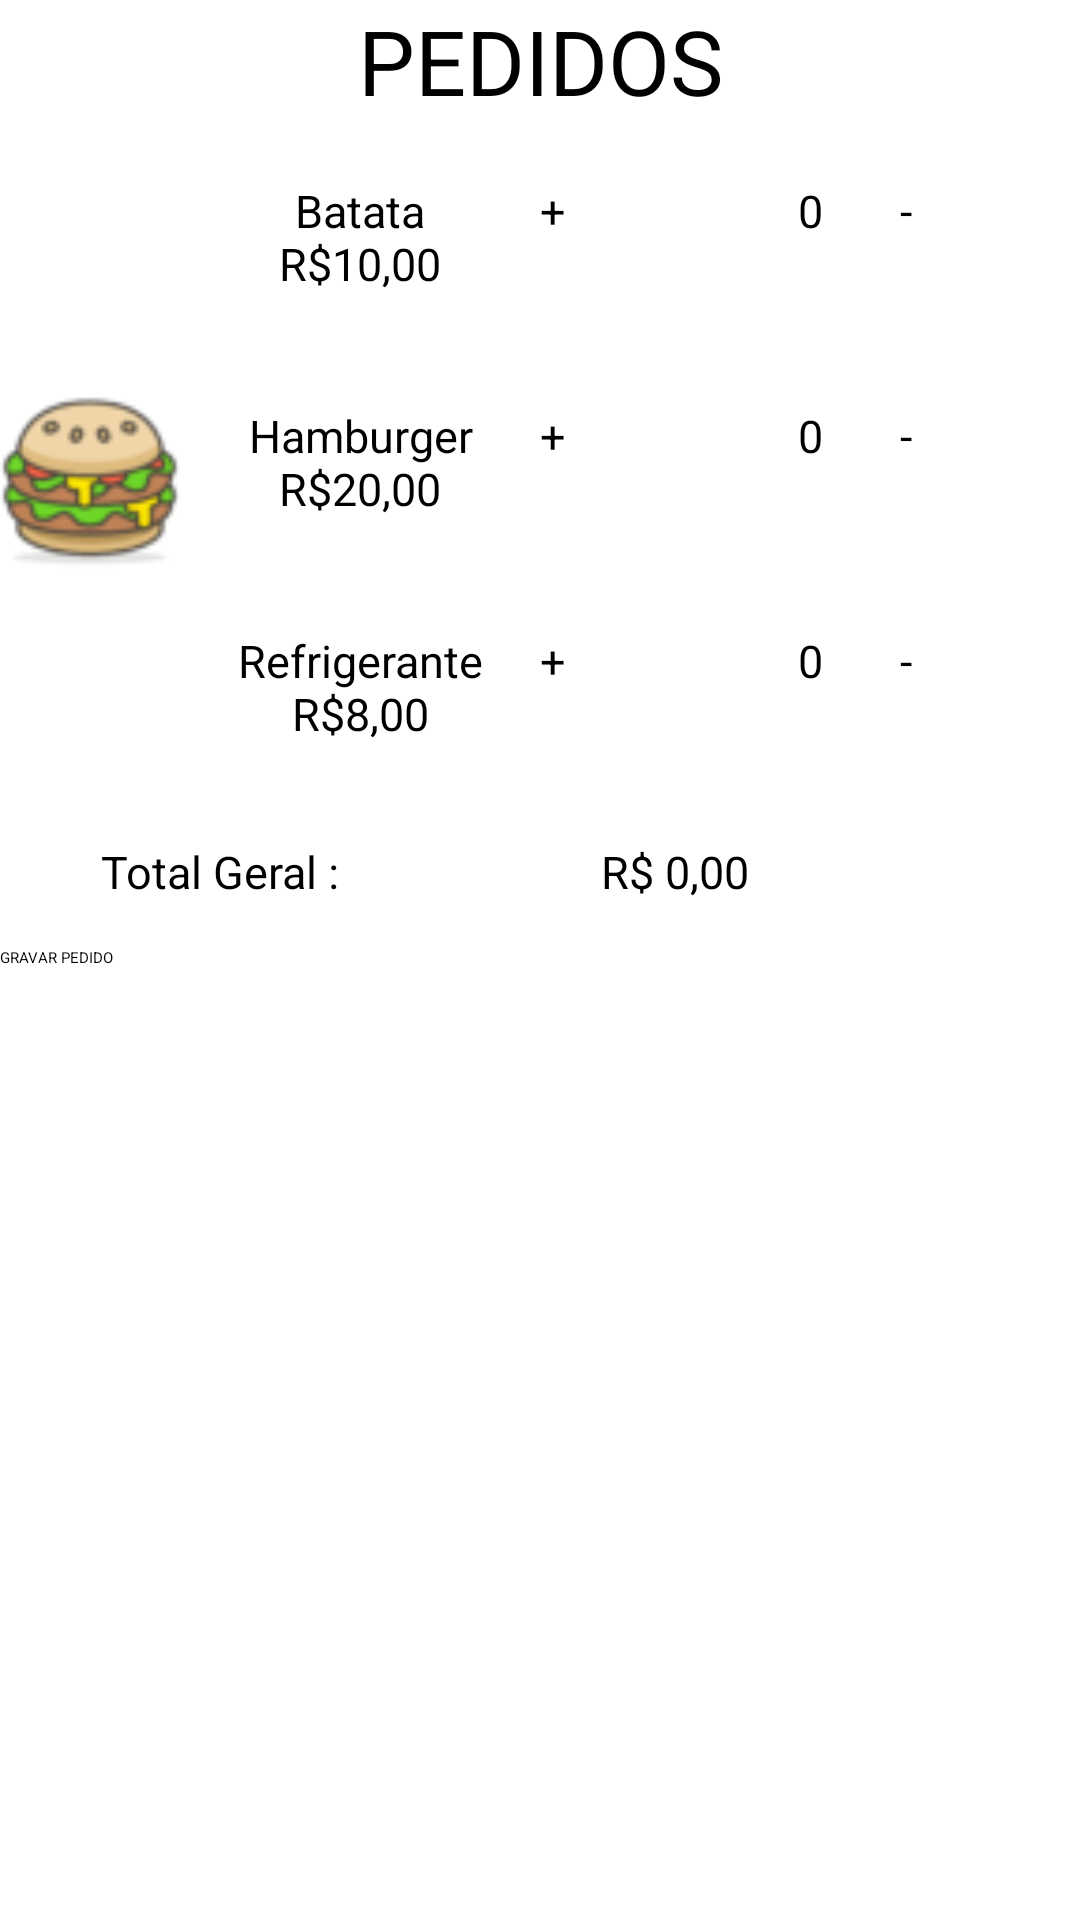

Produce the Android XML layout that renders to this screen, including the resource entries it uses.
<!-- AndroidManifest.xml: application theme Theme.Projeto_BD_2023 -->
<!-- res/layout/activity_pedidos.xml -->
<?xml version="1.0" encoding="utf-8"?>
<LinearLayout
    xmlns:android="http://schemas.android.com/apk/res/android"
    xmlns:app="http://schemas.android.com/apk/res-auto"
    android:layout_width="match_parent"
    android:layout_height="match_parent"
    android:orientation="vertical"
    android:layout_margin="15dp">
    <TextView
        android:layout_width="match_parent"
        android:layout_height="wrap_content"
        android:text="PEDIDOS"
        android:textSize="30dp"
        android:gravity="center" />
    <LinearLayout
        android:layout_width="match_parent"
        android:layout_height="wrap_content"
        android:orientation="horizontal"
        android:layout_marginTop="15dp" >
        <ImageView
            android:layout_width="60dp"
            android:layout_height="60dp"
            android:src="@drawable/batata"/>
        <TextView
            android:layout_width="120dp"
            android:layout_height="wrap_content"
            android:textSize="15dp"
            android:gravity="center"
            android:text="Batata        R$10,00"/>
        <Button
            android:layout_width="60dp"
            android:layout_height="60dp"
            android:text="+"
            android:textSize="15dp"
            app:cornerRadius="30dp"
            android:id="@+id/btMaisBatata"/>
        <TextView
            android:layout_width="60dp"
            android:layout_height="30dp"
            android:text="0"
            android:textSize="15dp"
            android:gravity="center"
            android:id="@+id/txtQtdBatata"/>
        <Button
            android:layout_width="60dp"
            android:layout_height="60dp"
            app:cornerRadius="30dp"
            android:text="-"
            android:textSize="15dp"
            android:id="@+id/btMenosBatata"/>
    </LinearLayout>

    <LinearLayout
        android:layout_width="match_parent"
        android:layout_height="wrap_content"
        android:orientation="horizontal"
        android:layout_marginTop="15dp" >
        <ImageView
            android:layout_width="60dp"
            android:layout_height="60dp"
            android:src="@drawable/hamburger"/>
        <TextView
            android:layout_width="120dp"
            android:layout_height="wrap_content"
            android:textSize="15dp"
            android:gravity="center"
            android:text="Hamburger R$20,00"/>
        <Button
            android:layout_width="60dp"
            android:layout_height="60dp"
            app:cornerRadius="30dp"
            android:text="+"
            android:textSize="15dp"
            android:id="@+id/btMaisHamburger"/>
        <TextView
            android:layout_width="60dp"
            android:layout_height="30dp"
            android:text="0"
            android:textSize="15dp"
            android:gravity="center"
            android:id="@+id/txtQtdHamburger"/>
        <Button
            android:layout_width="60dp"
            android:layout_height="60dp"
            app:cornerRadius="30dp"
            android:text="-"
            android:textSize="15dp"
            android:id="@+id/btMenosHamburger"/>
    </LinearLayout>

    <LinearLayout
        android:layout_width="match_parent"
        android:layout_height="wrap_content"
        android:orientation="horizontal"
        android:layout_marginTop="15dp" >
        <ImageView
            android:layout_width="60dp"
            android:layout_height="60dp"
            android:src="@drawable/refrigerante"/>
        <TextView
            android:layout_width="120dp"
            android:layout_height="wrap_content"
            android:textSize="15dp"
            android:gravity="center"
            android:text="Refrigerante R$8,00"/>
        <Button
            android:layout_width="60dp"
            android:layout_height="60dp"
            app:cornerRadius="30dp"
            android:text="+"
            android:textSize="15dp"
            android:id="@+id/btMaisRefrigerante"/>
        <TextView
            android:layout_width="60dp"
            android:layout_height="30dp"
            android:text="0"
            android:textSize="15dp"
            android:gravity="center"
            android:id="@+id/txtQtdRefrigerante"/>
        <Button
            android:layout_width="60dp"
            android:layout_height="60dp"
            app:cornerRadius="30dp"
            android:text="-"
            android:textSize="15dp"
            android:id="@+id/btMenosRefrigerante"/>
    </LinearLayout>

    <LinearLayout
        android:layout_width="match_parent"
        android:layout_height="wrap_content"
        android:orientation="horizontal"
        android:layout_marginTop="15dp" >
        <TextView
            android:layout_width="150dp"
            android:layout_height="wrap_content"
            android:text="Total Geral : "
            android:gravity="center"
            android:textSize="15dp"/>
        <TextView
            android:layout_width="150dp"
            android:layout_height="wrap_content"
            android:text="R$ 0,00"
            android:gravity="center"
            android:textSize="15dp"
            android:id="@+id/txtTotalGeral"/>
    </LinearLayout>

    <Button
        android:id="@+id/btGravarPedido"
        android:layout_width="match_parent"
        android:layout_height="60dp"
        android:layout_marginTop="15dp"
        android:text="GRAVAR PEDIDO"
        app:cornerRadius="30dp" />
</LinearLayout>
<!-- resources referenced by this layout -->
<resources>
  <!-- drawable hamburger: png bitmap (drawable, 5480 bytes) -->
</resources>
